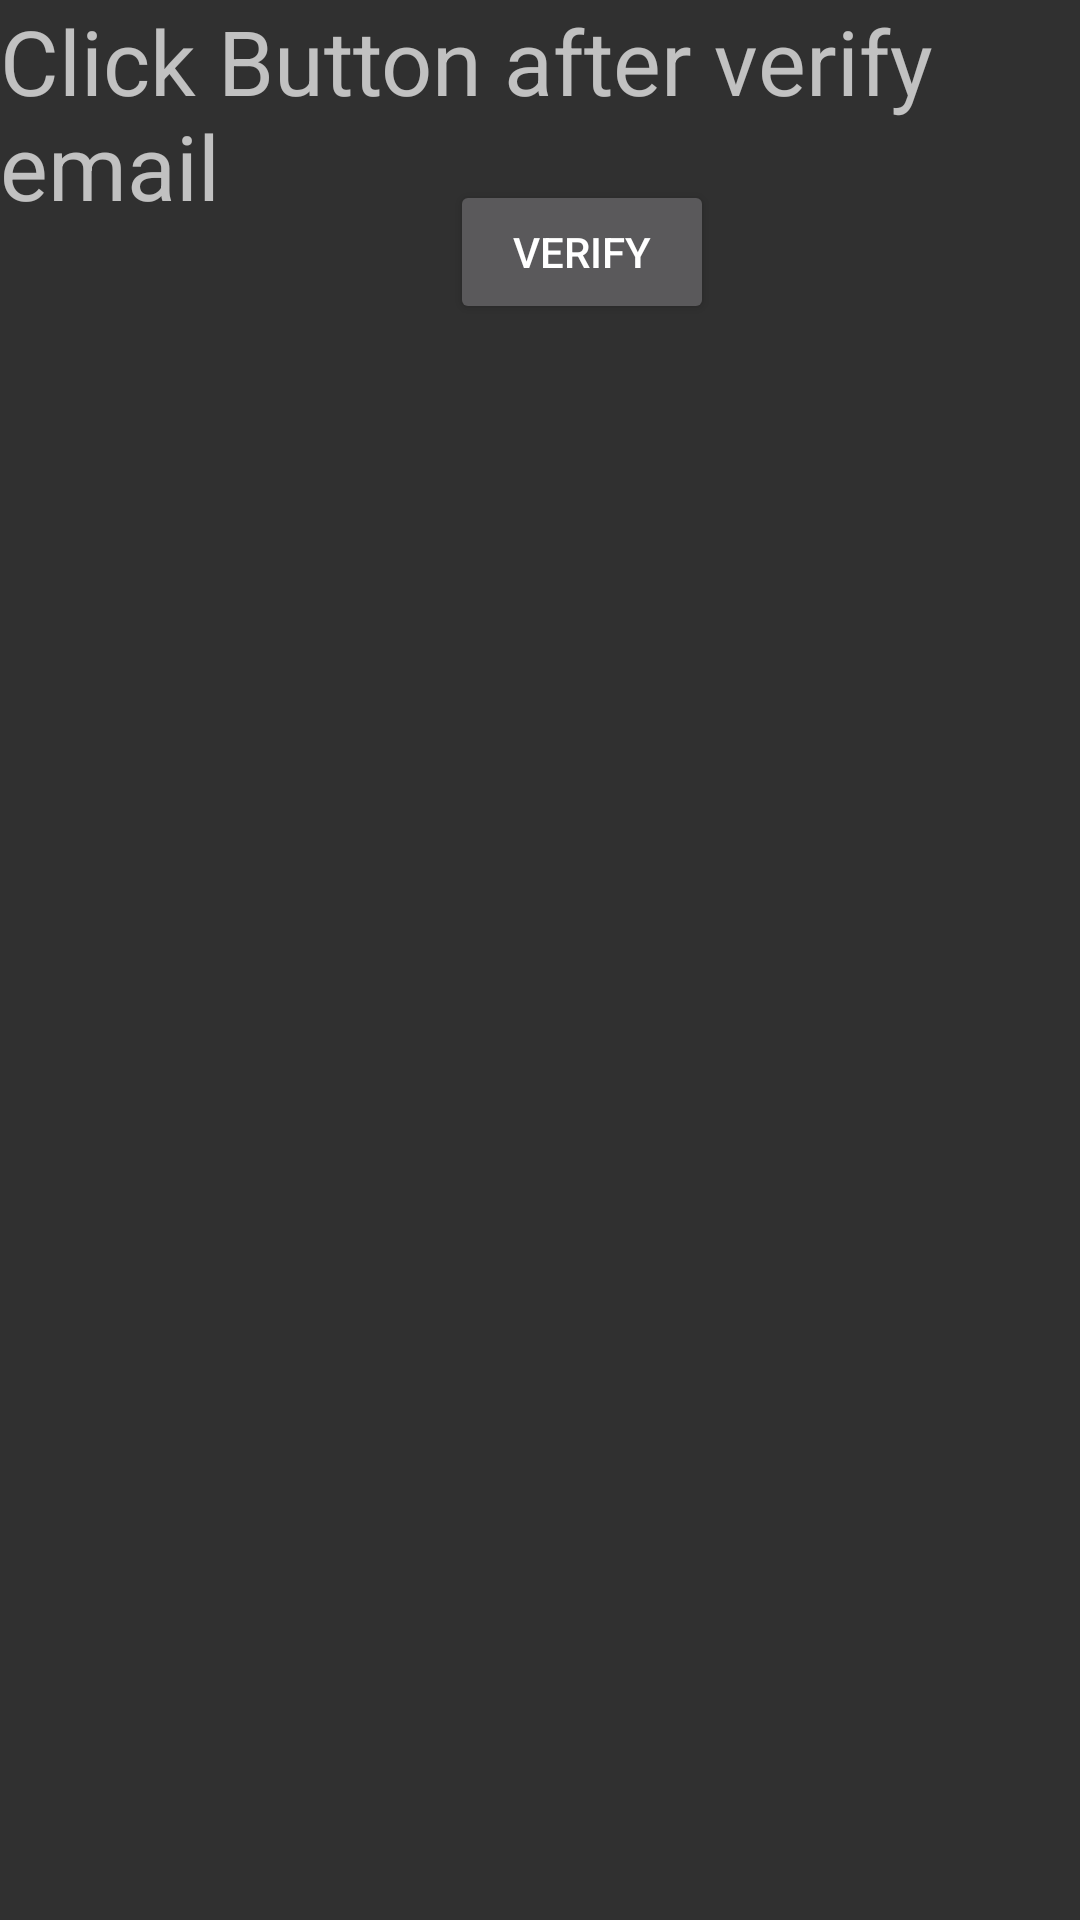

The Android layout XML behind this screen, and the referenced resources:
<!-- AndroidManifest.xml: application theme Theme.Minorproject -->
<!-- res/layout/activity_start.xml -->
<?xml version="1.0" encoding="utf-8"?>
<RelativeLayout xmlns:android="http://schemas.android.com/apk/res/android"
    xmlns:app="http://schemas.android.com/apk/res-auto"
    xmlns:tools="http://schemas.android.com/tools"
    android:layout_width="match_parent"
    android:layout_height="match_parent"
    tools:context=".StartActivity">

    <TextView
        android:id="@+id/textView"
        android:layout_width="wrap_content"
        android:layout_height="wrap_content"
        android:textSize="30dp"
        android:text="Click Button after verify email"
        tools:layout_editor_absoluteX="152dp"></TextView>
   <Button
       android:layout_width="wrap_content"
       android:layout_marginTop="60dp"
       android:id="@+id/verify"
       android:layout_marginLeft="150dp"
       android:layout_height="wrap_content"
       android:text="Verify">

   </Button>
</RelativeLayout>
<!-- resources referenced by this layout -->
<resources>
  <style name="Theme.Minorproject" parent="Theme.Design.NoActionBar">
          
          <item name="colorPrimary">@color/yellow</item>
          <item name="colorPrimaryVariant">@color/teal_200</item>
          <item name="colorOnPrimary">@color/white</item>
          
          <item name="colorSecondary">@color/teal_200</item>
          <item name="colorSecondaryVariant">@color/teal_700</item>
          <item name="colorOnSecondary">@color/black</item>
          
          <item name="android:statusBarColor" tools:targetApi="l">?attr/colorPrimaryVariant</item>
          
      </style>
  <color name="yellow">#FFA101</color>
  <color name="teal_200">#FF03DAC5</color>
  <color name="white">#FFFFFFFF</color>
  <color name="teal_700">#FF018786</color>
  <color name="black">#FF000000</color>
</resources>
